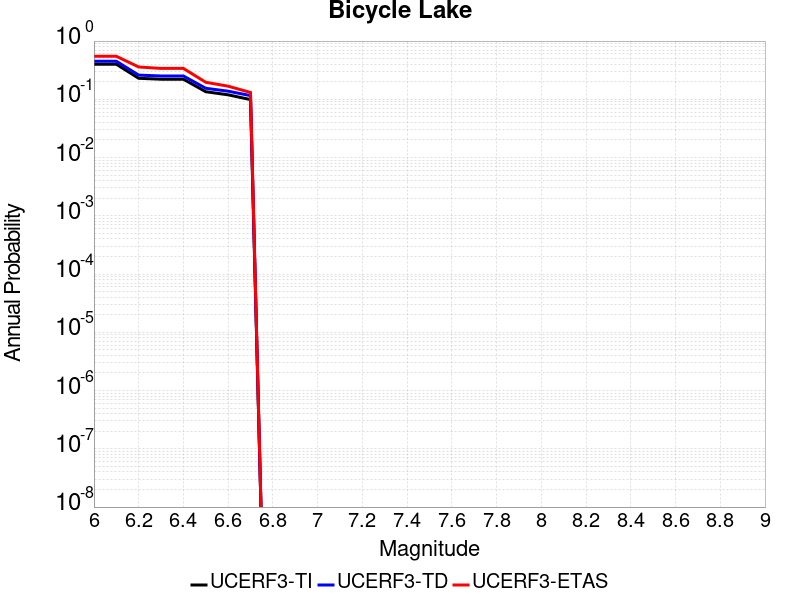

The file beside this chart, header and first rows:
Magnitude, UCERF3-TI Prob, UCERF3-TD Prob, UCERF3-ETAS Prob
6.0, 0.4007, 0.4507, 0.548
6.1, 0.4007, 0.4507, 0.548
6.2, 0.2296, 0.2602, 0.359
6.3, 0.2213, 0.2516, 0.339
6.4, 0.2213, 0.2516, 0.339
6.5, 0.135, 0.1547, 0.196
6.6, 0.1194, 0.1379, 0.168
6.7, 0.09889, 0.1158, 0.131
